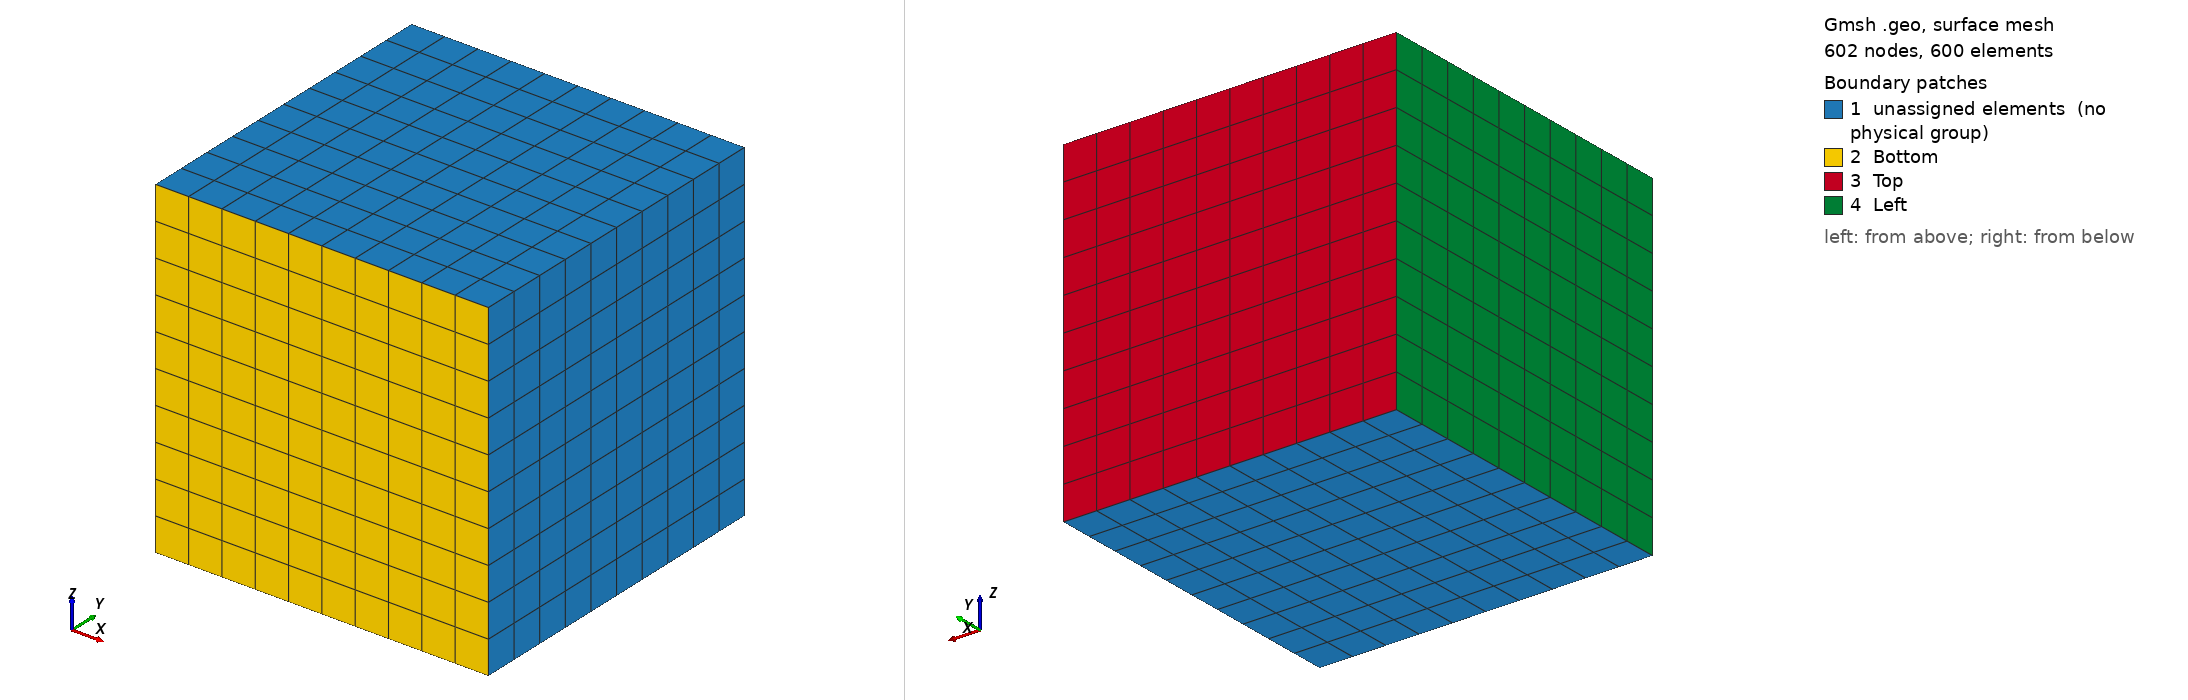

Gmsh geometry script, surface-meshed: 602 nodes, 600 surface elements. Boundary patches (legend numbers): 1 unassigned elements (no physical group), 2 Bottom, 3 Top, 4 Left. Left view from above one corner, right view from below the opposite corner. Legend entries are the model's physical surfaces; 'unassigned elements' are surfaces in no physical group. The drawing asked Gmsh for element sizes between 1% and 20% of the model's largest extent; the script's own settings can give other sizes.

=== rectangle_mbb_3D.geo (drawn) ===
SetFactory("OpenCASCADE");

// Keep the original rectangle point IDs and coordinates on z = 0.
Point(1) = {0, 0, 0};
Point(2) = {1, 0, 0};
Point(3) = {1, 1, 0};
Point(4) = {0, 1, 0};

Point(5) = {0, 0, 1};
Point(6) = {1, 0, 1};
Point(7) = {1, 1, 1};
Point(8) = {0, 1, 1};

// Original rectangle curves on z = 0:
// 1 = Bottom, 2 = Right, 3 = Top, 4 = Left.
Line(1) = {1, 2};
Line(2) = {2, 3};
Line(3) = {3, 4};
Line(4) = {4, 1};

Line(5) = {5, 6};
Line(6) = {6, 7};
Line(7) = {7, 8};
Line(8) = {8, 5};

Line(9) = {1, 5};
Line(10) = {2, 6};
Line(11) = {3, 7};
Line(12) = {4, 8};

Curve Loop(1) = {1, 2, 3, 4};
Plane Surface(1) = {1};

Curve Loop(2) = {5, 6, 7, 8};
Plane Surface(2) = {2};

Curve Loop(3) = {1, 10, -5, -9};
Plane Surface(3) = {3};

Curve Loop(4) = {2, 11, -6, -10};
Plane Surface(4) = {4};

Curve Loop(5) = {3, 12, -7, -11};
Plane Surface(5) = {5};

Curve Loop(6) = {4, 9, -8, -12};
Plane Surface(6) = {6};

Surface Loop(1) = {1, 2, 3, 4, 5, 6};
Volume(1) = {1};

// Beam Top-Bottom-Left-Right
// LEFT-RIGHT
Transfinite Curve {4, 2, 8, 6} = 11 Using Progression 1;
// TOP-BOTTOM
Transfinite Curve {3, 1, 7, 5} = 11 Using Progression 1;
// DEPTH
Transfinite Curve {9, 10, 11, 12} = 11 Using Progression 1;

Transfinite Surface {1, 2, 3, 4, 5, 6};
Recombine Surface {1, 2, 3, 4, 5, 6};
Transfinite Volume {1};
Recombine Volume {1};

Physical Volume("Internal", 15) = {1};

// MBB
Physical Surface("Left", 16) = {6};
Physical Curve("RightBottom", 17) = {10};
Physical Surface("Top", 18) = {5};
Physical Surface("Bottom", 19) = {3};
Physical Curve("LeftTop", 23) = {12};
